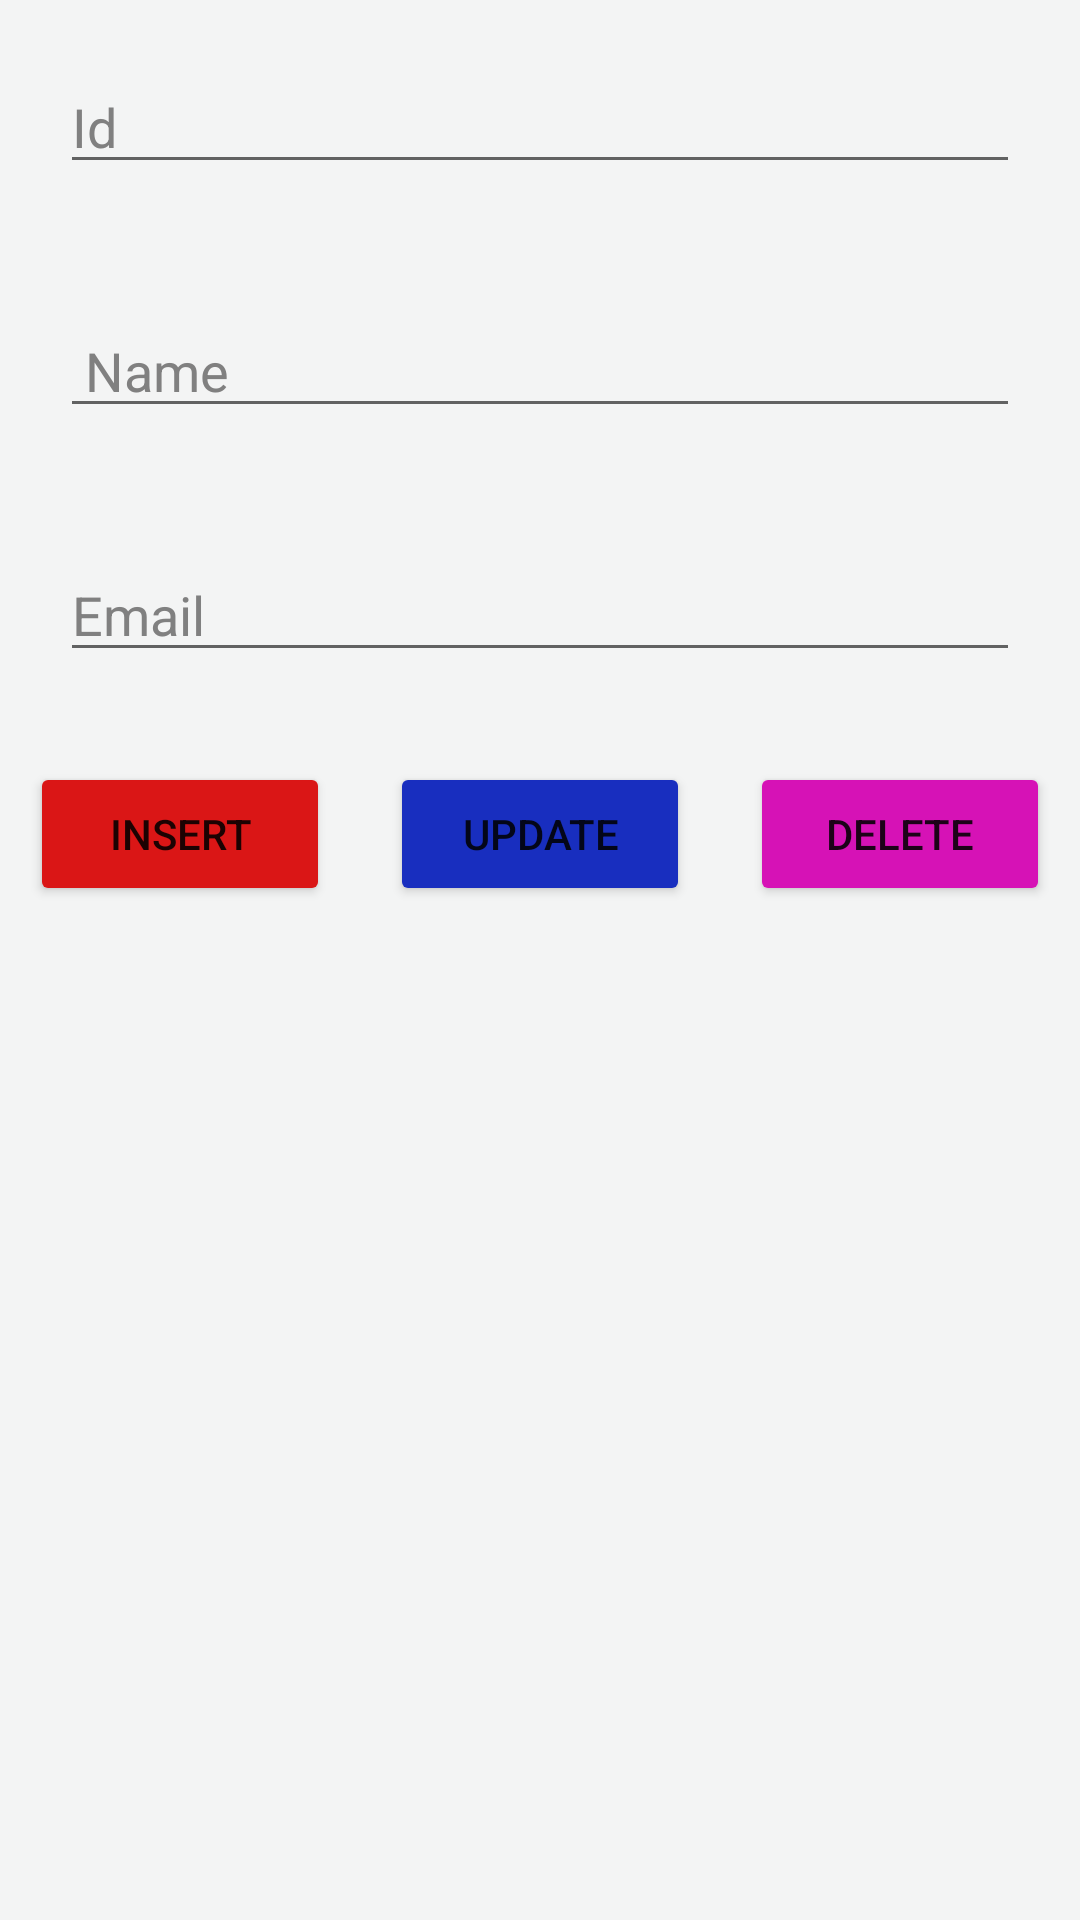

Write the Android layout XML for this screen, with the resource values it uses.
<!-- AndroidManifest.xml: application theme Theme.RoomDatabase_kotlin -->
<!-- res/layout/activity_main.xml -->
<?xml version="1.0" encoding="utf-8"?>
<androidx.constraintlayout.widget.ConstraintLayout xmlns:android="http://schemas.android.com/apk/res/android"
    xmlns:app="http://schemas.android.com/apk/res-auto"
    xmlns:tools="http://schemas.android.com/tools"
    android:layout_width="match_parent"
    android:layout_height="match_parent"
    android:background="#F3F4F4"
    tools:context=".MainActivity">

    <LinearLayout
        android:layout_width="match_parent"
        android:layout_height="match_parent"
        android:orientation="vertical">

        <EditText
            android:id="@+id/edit1"
            android:layout_width="match_parent"
            android:layout_height="wrap_content"
            android:ems="10"
            android:layout_margin="20dp"
            android:hint="Id"
            android:textColorHint="#808080"
            android:textColor="@color/black"
            android:inputType="number" />

        <EditText
            android:id="@+id/edit2"
            android:layout_width="match_parent"
            android:layout_height="wrap_content"
            android:ems="10"
            android:layout_margin="20dp"
            android:textColorHint="#808080"
            android:hint=" Name"
            android:textColor="@color/black"
            android:inputType="text" />

        <EditText
            android:id="@+id/edit3"
            android:layout_width="match_parent"
            android:layout_height="wrap_content"
            android:ems="10"
            android:layout_margin="20dp"
            android:hint="Email"
            android:textColorHint="#808080"
            android:textColor="@color/black"
            android:inputType="textEmailAddress" />

    <LinearLayout
        android:layout_width="match_parent"
        android:layout_height="wrap_content"
        android:layout_marginBottom="30dp"
        android:orientation="horizontal">
        <Button
            android:id="@+id/button"
            android:layout_width="wrap_content"
            android:layout_height="wrap_content"
            android:layout_weight="1"
            android:layout_margin="10dp"
            android:backgroundTint="#DA1616"
            android:text="Insert" />

        <Button
            android:id="@+id/button2"
            android:layout_width="wrap_content"
            android:layout_height="wrap_content"
            android:layout_weight="1"
            android:layout_margin="10dp"
            android:backgroundTint="#182EBF"
            android:text="Update" />

        <Button
            android:id="@+id/button3"
            android:layout_width="wrap_content"
            android:layout_height="wrap_content"
            android:layout_weight="1"
            android:backgroundTint="#D612B6"
            android:layout_margin="10dp"
            android:text="Delete" />


    </LinearLayout>
        <androidx.recyclerview.widget.RecyclerView
            android:id="@+id/recycle"
            android:layout_width="match_parent"
            android:layout_height="wrap_content"
            android:padding="8dp"
            android:layout_weight="1" />
    </LinearLayout>

</androidx.constraintlayout.widget.ConstraintLayout>
<!-- resources referenced by this layout -->
<resources>
  <style name="Theme.RoomDatabase_kotlin" parent="Theme.MaterialComponents.DayNight.DarkActionBar">
          
          <item name="colorPrimary">@color/purple_500</item>
          <item name="colorPrimaryVariant">@color/purple_700</item>
          <item name="colorOnPrimary">@color/white</item>
          
          <item name="colorSecondary">@color/teal_200</item>
          <item name="colorSecondaryVariant">@color/teal_700</item>
          <item name="colorOnSecondary">@color/black</item>
          
          <item name="android:statusBarColor">?attr/colorPrimaryVariant</item>
          
      </style>
  <!-- not gathered from this repository: default colours our renderer supplied (Android Studio template values) -->
  <color name="purple_500">#FF6200EE</color>
  <color name="purple_700">#FF3700B3</color>
  <color name="teal_200">#FF03DAC5</color>
  <color name="teal_700">#FF018786</color>
  <color name="black">#FF000000</color>
  <color name="white">#FFFFFFFF</color>
</resources>
